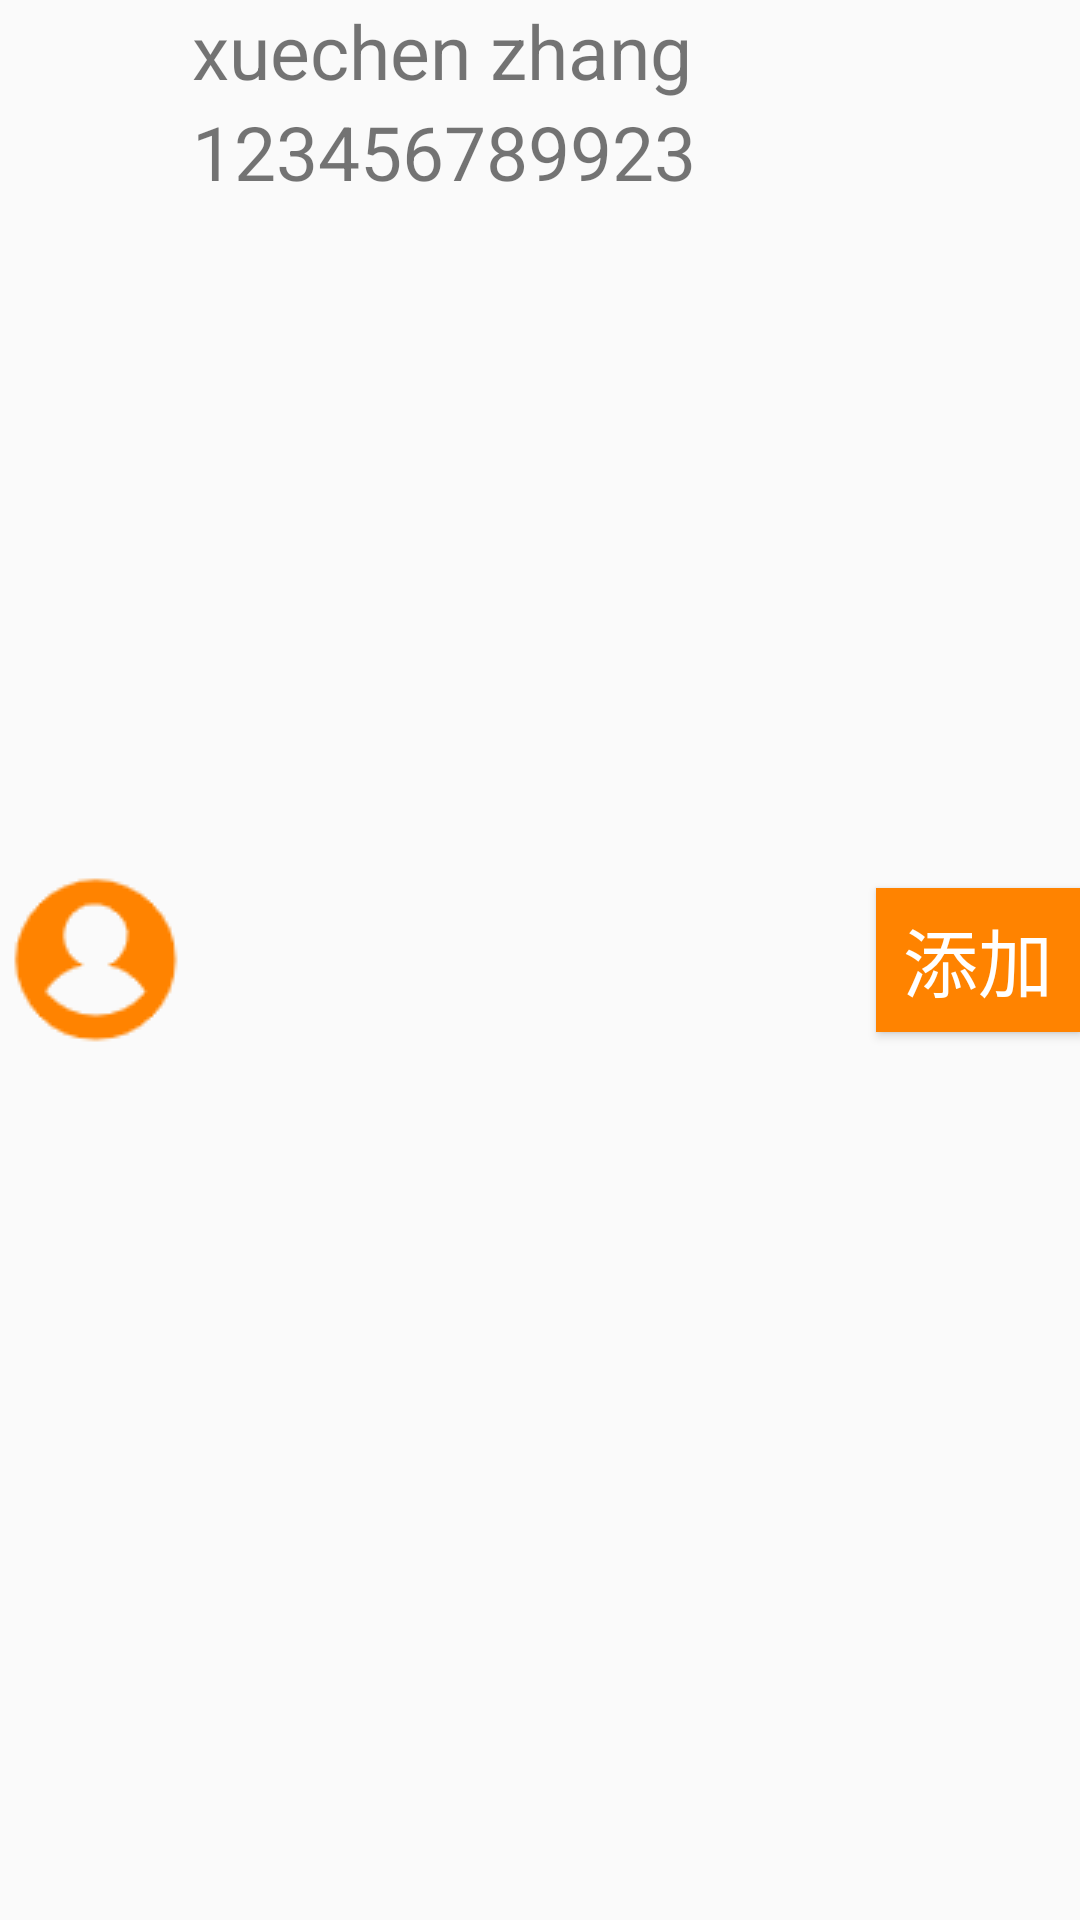

Android layout source for this screen:
<!-- AndroidManifest.xml: application theme Theme.TaoBao -->
<!-- res/layout/recycler_contact.xml -->
<?xml version="1.0" encoding="utf-8"?>
<RelativeLayout xmlns:android="http://schemas.android.com/apk/res/android"
    android:layout_width="380dp"
    android:layout_height="80dp"
    android:layout_marginLeft="10dp"
    >

    <ImageView
        android:id="@+id/iv_contactphoto"
        android:layout_width="wrap_content"
        android:layout_height="match_parent"

        android:src="@drawable/usephone"></ImageView>

    <TextView
        android:id="@+id/contactname"
        android:layout_width="wrap_content"
        android:layout_height="wrap_content"
        android:layout_toRightOf="@id/iv_contactphoto"
        android:text="xuechen zhang"
        android:textSize="25sp"></TextView>


    <TextView
        android:id="@+id/contactphone"
        android:layout_width="198dp"
        android:layout_height="46dp"
        android:layout_below="@+id/contactname"

        android:layout_marginTop="0dp"
        android:layout_marginBottom="0dp"
        android:layout_toRightOf="@+id/iv_contactphoto"
        android:text="123456789923"
        android:textAllCaps="true"
        android:textSize="25sp"></TextView>

    <Button
        android:layout_width="68dp"
        android:layout_height="wrap_content"
        android:layout_marginLeft="30dp"
        android:layout_toRightOf="@+id/contactphone"
        android:layout_centerVertical="true"
        android:background="#FF8300"
        android:text="添加"
        android:textColor="@color/white"
        android:textSize="25sp"></Button>
</RelativeLayout>
<!-- resources referenced by this layout -->
<resources>
  <!-- drawable usephone: png bitmap (drawable, 1729 bytes) -->
  <style name="Theme.TaoBao" parent="Theme.MaterialComponents.DayNight.NoActionBar.Bridge">
          
          <item name="colorPrimary">@color/purple_500</item>
          <item name="colorPrimaryVariant">@color/purple_700</item>
          <item name="colorOnPrimary">@color/white</item>
          
          <item name="colorSecondary">@color/teal_200</item>
          <item name="colorSecondaryVariant">@color/teal_700</item>
          <item name="colorOnSecondary">@color/black</item>
          
          <item name="android:statusBarColor" tools:targetApi="l">?attr/colorPrimaryVariant</item>
          
      </style>
  <!-- not gathered from this repository: default colours our renderer supplied (Android Studio template values) -->
  <color name="purple_500">#FF6200EE</color>
  <color name="purple_700">#FF3700B3</color>
  <color name="teal_200">#FF03DAC5</color>
  <color name="teal_700">#FF018786</color>
  <color name="black">#FF000000</color>
  <color name="white">#FFFFFFFF</color>
</resources>
